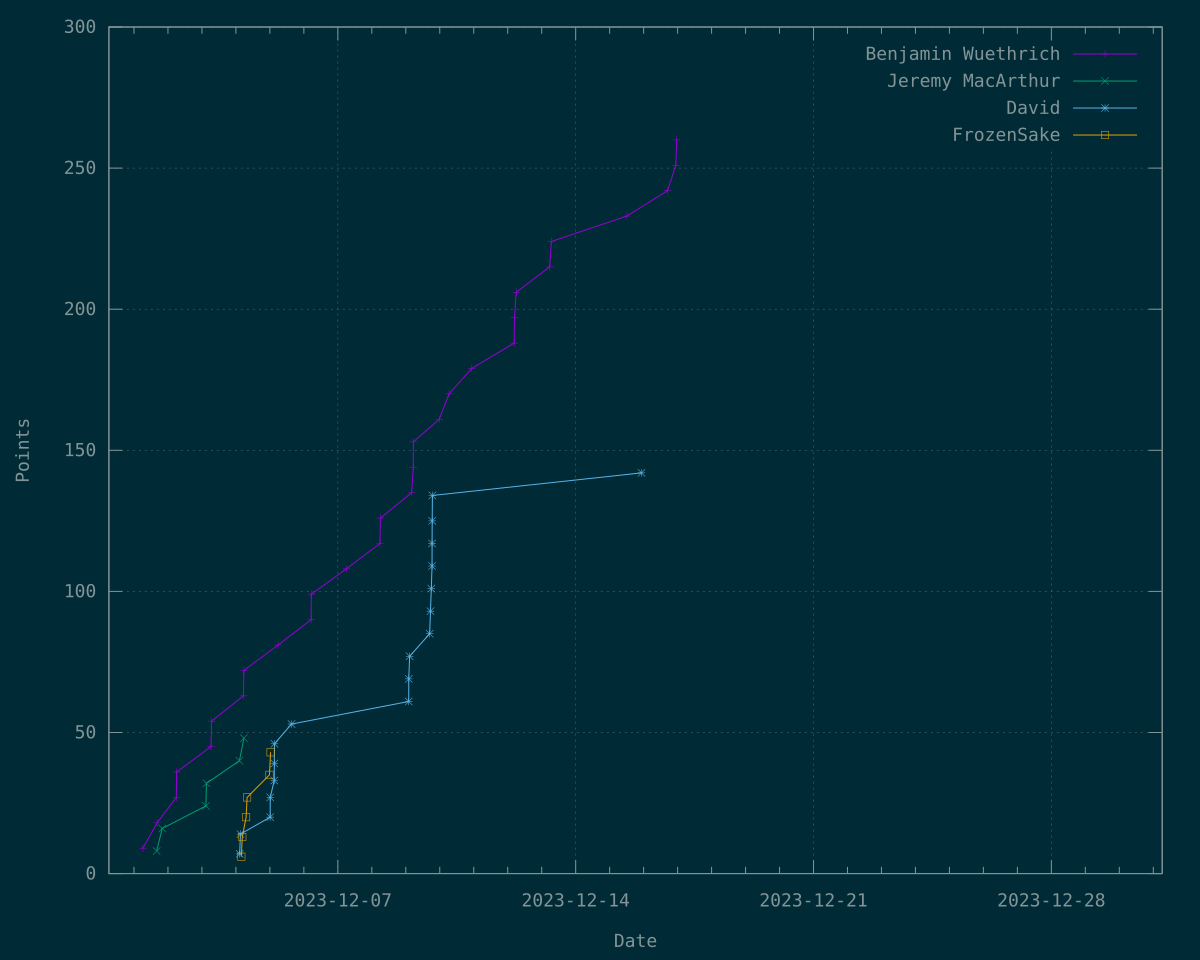

Source data for this figure (header and first rows):
Time	Benjamin Wuethrich	Jeremy MacArthur	David	FrozenSake
1701411440	9	?	?	?
1701446450	?	8	?	?
1701447685	18	?	?	?
1701460642	?	16	?	?
1701496565	27	?	?	?
1701497220	36	?	?	?
1701571783	?	24	?	?
1701573098	?	32	?	?
1701584710	45	?	?	?
1701586230	54	?	?	?
1701656988	?	40	?	?
1701657636	?	?	7	?
1701659470	?	?	14	?
1701661735	?	?	?	6
1701664246	?	?	?	13
1701666941	63	?	?	?
1701668305	72	?	?	?
1701668340	?	48	?	?
1701673942	?	?	?	20
1701676527	?	?	?	27
1701733422	?	?	?	35
1701735114	?	?	20	?
1701735266	?	?	27	?
1701736142	?	?	?	43
1701745464	?	?	33	?
1701745590	?	?	39	?
1701746086	?	?	46	?
1701755414	81	?	?	?
1701789406	?	?	53	?
1701839458	90	?	?	?
1701839654	99	?	?	?
1701928957	108	?	?	?
1702014322	117	?	?	?
1702015469	126	?	?	?
1702087500	?	?	61	?
1702087596	?	?	69	?
1702089727	?	?	77	?
1702095011	135	?	?	?
1702098980	144	?	?	?
1702099258	153	?	?	?
1702140728	?	?	85	?
1702142794	?	?	93	?
1702144869	?	?	101	?
1702146784	?	?	109	?
1702146841	?	?	117	?
1702147156	?	?	125	?
1702147659	?	?	134	?
1702165029	161	?	?	?
1702190072	170	?	?	?
1702247689	179	?	?	?
1702355613	188	?	?	?
1702356440	197	?	?	?
1702360790	206	?	?	?
1702446039	215	?	?	?
1702450027	224	?	?	?
1702642182	233	?	?	?
1702679367	?	?	142	?
1702745663	242	?	?	?
1702766702	251	?	?	?
1702769001	260	?	?	?
